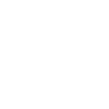
t = 0.00 s
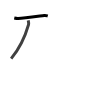
t = 1.75 s
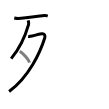
t = 3.50 s
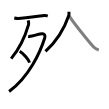
t = 5.50 s
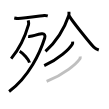
t = 7.25 s
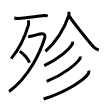
t = 9.00 s

The animated SVG that drew these frames (rendered in a browser with its animation timeline set to each time). Animation: 9 SMIL elements (animate=9); one cycle of 9.00 s.

<svg width="109px" height="109px" viewBox="0 0 px 109px" xmlns="http://www.w3.org/2000/svg" xmlns:xlink="http://www.w3.org/1999/xlink" xml:space="preserve" version="1.1"  baseProfile="full">
<path d="M14.25,17.97c1.25,0.28,2.79,0.6,3.8,0.52C23.75,18,38,16.25,44.28,15.51c1.64-0.19,2.64,0.25,3.47,0.5" style="fill:none;stroke:black;stroke-width:3;opacity:0">
  <animate attributeType="CSS" attributeName="opacity" from="0" to="1" begin="0s" dur="1s" repeatCount="Indefinite" fill="freeze" />
</path>
<path d="M28.19,20.39c0.18,0.72,0.75,2.89,0.36,4.26c-2.64,9.23-8.02,22.75-17.38,34.01" style="fill:none;stroke:black;stroke-width:3;opacity:0">
  <animate attributeType="CSS" attributeName="opacity" from="0" to="1" begin="1s" dur="1s" repeatCount="Indefinite" fill="freeze" />
</path>
<path d="M28.13,36.46c0.29,0.05,1.5,0,2.32-0.14c2.67-0.44,6.71-1.76,11.29-2.52c2.7-0.45,3.77,1.73,2.98,4.23C40.25,52.25,29.25,76.5,9.11,91.5" style="fill:none;stroke:black;stroke-width:3;opacity:0">
  <animate attributeType="CSS" attributeName="opacity" from="0" to="1" begin="2s" dur="1s" repeatCount="Indefinite" fill="freeze" />
</path>
<path d="M19.71,51.23c3.46,2.01,8.95,8.28,9.81,11.41" style="fill:none;stroke:black;stroke-width:3;opacity:0">
  <animate attributeType="CSS" attributeName="opacity" from="0" to="1" begin="3s" dur="1s" repeatCount="Indefinite" fill="freeze" />
</path>
<path d="M68.91,11.75c0.06,0.95,0.31,2.51-0.13,3.8c-3,8.92-10.42,24.24-23.31,35.81" style="fill:none;stroke:black;stroke-width:3;opacity:0">
  <animate attributeType="CSS" attributeName="opacity" from="0" to="1" begin="4s" dur="1s" repeatCount="Indefinite" fill="freeze" />
</path>
<path d="M69.12,15.85c3.94,6.42,20.47,26.79,24.81,31.48c1.47,1.59,3.36,2.28,4.84,2.73" style="fill:none;stroke:black;stroke-width:3;opacity:0">
  <animate attributeType="CSS" attributeName="opacity" from="0" to="1" begin="5s" dur="1s" repeatCount="Indefinite" fill="freeze" />
</path>
<path d="M72.58,41.58c0.08,0.59,0.3,1.59-0.16,2.36c-3.03,5.04-13.22,14.84-28.21,21.71" style="fill:none;stroke:black;stroke-width:3;opacity:0">
  <animate attributeType="CSS" attributeName="opacity" from="0" to="1" begin="6s" dur="1s" repeatCount="Indefinite" fill="freeze" />
</path>
<path d="M80.12,56.39c0.1,0.59,0.34,1.61-0.19,2.37c-3.63,5.18-15.5,15.54-33.31,22.69" style="fill:none;stroke:black;stroke-width:3;opacity:0">
  <animate attributeType="CSS" attributeName="opacity" from="0" to="1" begin="7s" dur="1s" repeatCount="Indefinite" fill="freeze" />
</path>
<path d="M88.77,70.6c0.13,0.67,0.27,1.73-0.25,2.69C85.44,78.96,67.76,91.39,43.57,99" style="fill:none;stroke:black;stroke-width:3;opacity:0">
  <animate attributeType="CSS" attributeName="opacity" from="0" to="1" begin="8s" dur="1s" repeatCount="Indefinite" fill="freeze" />
</path>
</svg>
